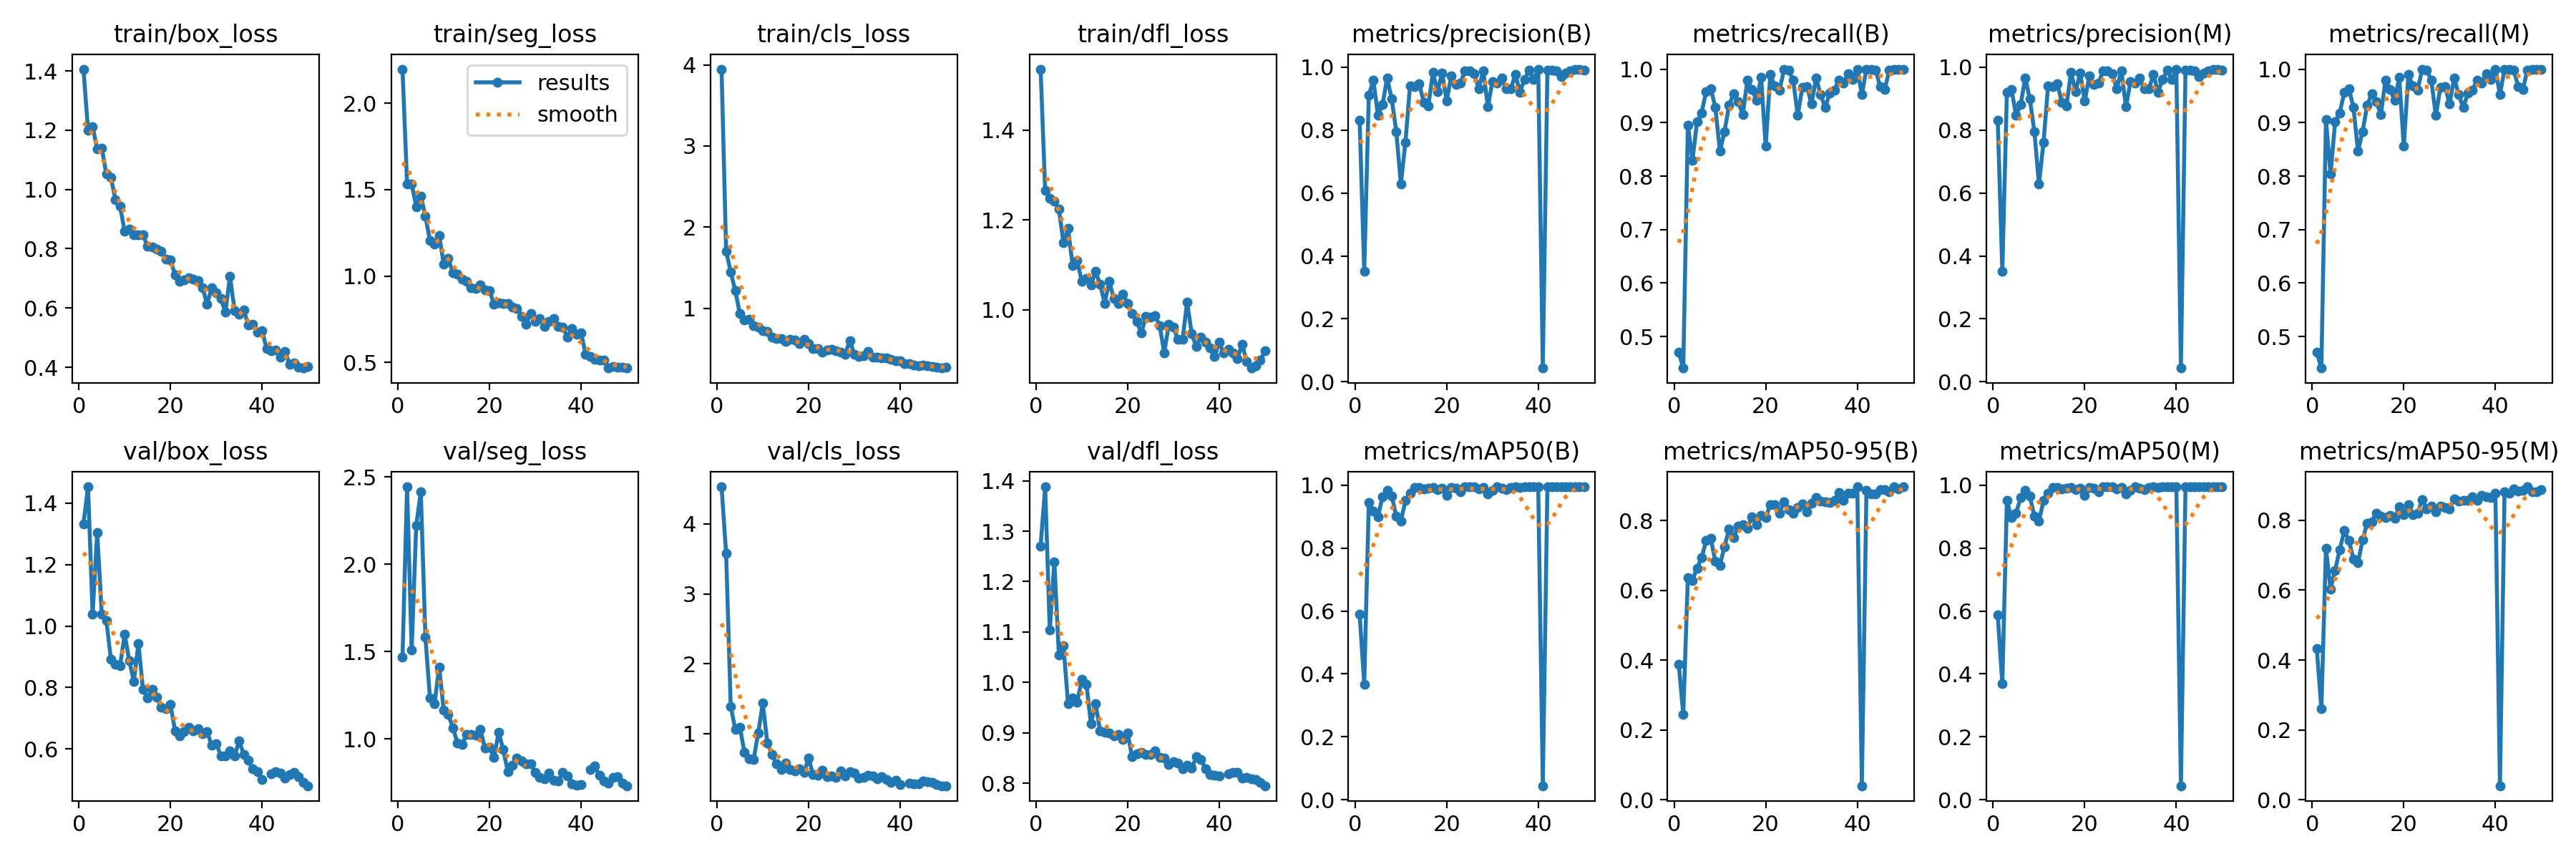

The file beside this chart, header and first rows:
epoch, time, train/box_loss, train/seg_loss, train/cls_loss, train/dfl_loss, metrics/precision(B), metrics/recall(B), metrics/mAP50(B), metrics/mAP50-95(B), metrics/precision(M), metrics/recall(M), metrics/mAP50(M), metrics/mAP50-95(M), val/box_loss, val/seg_loss, val/cls_loss, val/dfl_loss, lr/pg0, lr/pg1, lr/pg2
1, 21.31, 1.406, 2.198, 3.948, 1.536, 0.8308, 0.4706, 0.5901, 0.3892, 0.8308, 0.4706, 0.5878, 0.4327, 1.332, 1.47, 4.532, 1.27, 0.0005406, 0.0005406, 0.0005406
2, 38.47, 1.2, 1.534, 1.708, 1.266, 0.3517, 0.4412, 0.368, 0.2453, 0.3517, 0.4412, 0.369, 0.2601, 1.453, 2.443, 3.581, 1.388, 0.001075, 0.001075, 0.001075
3, 55.06, 1.212, 1.534, 1.451, 1.249, 0.9106, 0.8956, 0.9447, 0.6371, 0.9202, 0.9058, 0.9517, 0.7195, 1.039, 1.51, 1.39, 1.104, 0.001587, 0.001587, 0.001587
4, 71.78, 1.137, 1.402, 1.217, 1.241, 0.9578, 0.8294, 0.9172, 0.629, 0.9288, 0.804, 0.8969, 0.6036, 1.304, 2.224, 1.06, 1.239, 0.001568, 0.001568, 0.001568
5, 89.32, 1.14, 1.463, 0.9356, 1.224, 0.8477, 0.9012, 0.8993, 0.6634, 0.8477, 0.9012, 0.911, 0.6567, 1.039, 2.414, 1.092, 1.054, 0.001535, 0.001535, 0.001535
6, 106.1, 1.051, 1.346, 0.8548, 1.15, 0.8807, 0.9184, 0.9642, 0.693, 0.8807, 0.9184, 0.96, 0.7154, 1.018, 1.582, 0.7322, 1.073, 0.001502, 0.001502, 0.001502
7, 123.6, 1.039, 1.205, 0.8631, 1.181, 0.9653, 0.9585, 0.9832, 0.7429, 0.9662, 0.9559, 0.983, 0.7703, 0.8912, 1.235, 0.6421, 0.9574, 0.001469, 0.001469, 0.001469
8, 140.1, 0.9657, 1.184, 0.7896, 1.098, 0.899, 0.9639, 0.966, 0.7485, 0.899, 0.9639, 0.966, 0.7426, 0.8746, 1.203, 0.6316, 0.9693, 0.001436, 0.001436, 0.001436
9, 157, 0.9427, 1.236, 0.7661, 1.11, 0.7955, 0.9286, 0.9018, 0.6836, 0.7955, 0.9286, 0.9018, 0.6899, 0.8714, 1.412, 1.005, 0.9611, 0.001403, 0.001403, 0.001403
10, 174, 0.8582, 1.071, 0.7287, 1.063, 0.6284, 0.8465, 0.8862, 0.6718, 0.6284, 0.8465, 0.8862, 0.6792, 0.9729, 1.164, 1.433, 1.007, 0.00137, 0.00137, 0.00137
11, 191.5, 0.8664, 1.102, 0.7189, 1.07, 0.7616, 0.8831, 0.9508, 0.7251, 0.7616, 0.8831, 0.9511, 0.7436, 0.8877, 1.14, 0.8659, 0.996, 0.001337, 0.001337, 0.001337
12, 208.4, 0.8478, 1.017, 0.6449, 1.055, 0.941, 0.9323, 0.9745, 0.7754, 0.941, 0.9323, 0.9745, 0.7917, 0.8197, 1.065, 0.7033, 0.9177, 0.001304, 0.001304, 0.001304
13, 225.3, 0.847, 1.01, 0.6234, 1.086, 0.9372, 0.9541, 0.9929, 0.7508, 0.9372, 0.9541, 0.9929, 0.7955, 0.9437, 0.9775, 0.5666, 0.9583, 0.001271, 0.001271, 0.001271
14, 242.6, 0.8477, 0.9819, 0.6293, 1.057, 0.9471, 0.9385, 0.9919, 0.7844, 0.9471, 0.9385, 0.9919, 0.8211, 0.7939, 0.9693, 0.4818, 0.9042, 0.001238, 0.001238, 0.001238
15, 260.5, 0.8076, 0.9675, 0.5925, 1.015, 0.8886, 0.9152, 0.9877, 0.7889, 0.8886, 0.9152, 0.9877, 0.812, 0.7657, 1.025, 0.582, 0.9006, 0.001205, 0.001205, 0.001205
16, 276.8, 0.8052, 0.9321, 0.6165, 1.063, 0.8767, 0.9796, 0.991, 0.7783, 0.8767, 0.9796, 0.991, 0.8072, 0.7946, 1.026, 0.49, 0.8992, 0.001172, 0.001172, 0.001172
17, 293.7, 0.7995, 0.929, 0.6061, 1.025, 0.9833, 0.9621, 0.9931, 0.8103, 0.9833, 0.9621, 0.9935, 0.8146, 0.7678, 1.023, 0.4602, 0.8934, 0.001139, 0.001139, 0.001139
18, 311.7, 0.7924, 0.9503, 0.5689, 1.015, 0.9226, 0.9416, 0.987, 0.7874, 0.9226, 0.9416, 0.987, 0.806, 0.7366, 1.056, 0.4914, 0.8962, 0.001106, 0.001106, 0.001106
19, 328.6, 0.7659, 0.9197, 0.6207, 1.034, 0.9819, 0.984, 0.9912, 0.8145, 0.9819, 0.984, 0.9912, 0.8385, 0.7316, 0.9478, 0.439, 0.8873, 0.001073, 0.001073, 0.001073
20, 345.2, 0.7622, 0.9138, 0.563, 1.015, 0.8928, 0.856, 0.967, 0.8081, 0.8928, 0.856, 0.9683, 0.8158, 0.7441, 0.9506, 0.6451, 0.8993, 0.00104, 0.00104, 0.00104
21, 362.1, 0.7128, 0.8381, 0.5072, 0.9913, 0.9713, 0.9898, 0.9928, 0.8456, 0.9713, 0.9898, 0.9928, 0.8454, 0.6598, 0.8943, 0.4096, 0.8519, 0.001007, 0.001007, 0.001007
22, 379.9, 0.6907, 0.8446, 0.5061, 0.9741, 0.9445, 0.9684, 0.9908, 0.8456, 0.9445, 0.9684, 0.9908, 0.8168, 0.642, 1.039, 0.4023, 0.8577, 0.0009739, 0.0009739, 0.0009739
23, 395.7, 0.6955, 0.8425, 0.4562, 0.9492, 0.9482, 0.9604, 0.98, 0.8216, 0.9482, 0.9604, 0.98, 0.8197, 0.6574, 0.9381, 0.4748, 0.8612, 0.0009409, 0.0009409, 0.0009409
24, 412.4, 0.7017, 0.8418, 0.4834, 0.9853, 0.9888, 0.9989, 0.995, 0.8535, 0.9888, 0.9989, 0.995, 0.8591, 0.6715, 0.8133, 0.3805, 0.8568, 0.0009078, 0.0009078, 0.0009078
25, 430.1, 0.6981, 0.8184, 0.4996, 0.9834, 0.9883, 0.9976, 0.995, 0.8312, 0.9883, 0.9976, 0.995, 0.8334, 0.6579, 0.8485, 0.3955, 0.8568, 0.0008748, 0.0008748, 0.0008748
26, 447.8, 0.6917, 0.8102, 0.4764, 0.9872, 0.9781, 0.9796, 0.9946, 0.8205, 0.9781, 0.9796, 0.9946, 0.8415, 0.6661, 0.8921, 0.3774, 0.8636, 0.0008418, 0.0008418, 0.0008418
27, 464.1, 0.6694, 0.7669, 0.4628, 0.9654, 0.9321, 0.9131, 0.9879, 0.8369, 0.9321, 0.9131, 0.9879, 0.8239, 0.6489, 0.875, 0.4625, 0.8519, 0.0008088, 0.0008088, 0.0008088
28, 479.5, 0.6125, 0.7219, 0.4291, 0.9046, 0.9891, 0.9663, 0.9925, 0.8469, 0.9891, 0.9663, 0.9925, 0.8416, 0.6566, 0.8595, 0.3934, 0.8491, 0.0007758, 0.0007758, 0.0007758
29, 497.6, 0.6688, 0.7805, 0.6053, 0.9677, 0.8732, 0.9677, 0.9724, 0.8252, 0.8732, 0.9677, 0.9724, 0.836, 0.6114, 0.8579, 0.4575, 0.8369, 0.0007428, 0.0007428, 0.0007428
30, 513.8, 0.6516, 0.736, 0.4321, 0.962, 0.955, 0.9346, 0.9827, 0.8489, 0.955, 0.9346, 0.9827, 0.8334, 0.6177, 0.8074, 0.437, 0.8423, 0.0007098, 0.0007098, 0.0007098
31, 530.8, 0.6321, 0.7552, 0.408, 0.9338, 0.9497, 0.9837, 0.9942, 0.8657, 0.9497, 0.9837, 0.9942, 0.8611, 0.5784, 0.7815, 0.366, 0.8405, 0.0006768, 0.0006768, 0.0006768
32, 548.5, 0.5854, 0.7064, 0.4181, 0.9344, 0.9645, 0.952, 0.9906, 0.8564, 0.9645, 0.952, 0.9906, 0.8556, 0.577, 0.7719, 0.3682, 0.8284, 0.0006438, 0.0006438, 0.0006438
33, 564.3, 0.707, 0.7366, 0.4646, 1.018, 0.932, 0.9278, 0.9871, 0.8546, 0.932, 0.9278, 0.9871, 0.8575, 0.5935, 0.8033, 0.4001, 0.8349, 0.0006108, 0.0006108, 0.0006108
34, 581.5, 0.591, 0.7546, 0.3992, 0.947, 0.9304, 0.9558, 0.9936, 0.8518, 0.9304, 0.9558, 0.9936, 0.8561, 0.5778, 0.7621, 0.3967, 0.8293, 0.0005778, 0.0005778, 0.0005778
35, 598.2, 0.5789, 0.7095, 0.4008, 0.9188, 0.977, 0.9606, 0.9948, 0.8586, 0.977, 0.9606, 0.9948, 0.8678, 0.6255, 0.7587, 0.3511, 0.852, 0.0005448, 0.0005448, 0.0005448
36, 615.5, 0.594, 0.7031, 0.3874, 0.9397, 0.9208, 0.9796, 0.9932, 0.8794, 0.9208, 0.9796, 0.9932, 0.8573, 0.5828, 0.8089, 0.3799, 0.8471, 0.0005118, 0.0005118, 0.0005118
37, 632.7, 0.543, 0.6467, 0.3856, 0.9282, 0.9606, 0.9745, 0.9946, 0.8585, 0.9606, 0.9745, 0.9946, 0.8706, 0.5624, 0.7869, 0.3401, 0.8288, 0.0004788, 0.0004788, 0.0004788
38, 649.1, 0.5444, 0.6948, 0.3697, 0.916, 0.9895, 0.992, 0.995, 0.8776, 0.9895, 0.992, 0.995, 0.8668, 0.5357, 0.7426, 0.3035, 0.8173, 0.0004458, 0.0004458, 0.0004458
39, 667, 0.5183, 0.6627, 0.3565, 0.8958, 0.9604, 0.9801, 0.995, 0.8773, 0.9604, 0.9801, 0.995, 0.8662, 0.5264, 0.7348, 0.3351, 0.8156, 0.0004127, 0.0004127, 0.0004127
40, 682.6, 0.5231, 0.672, 0.3574, 0.928, 0.9936, 1, 0.995, 0.8965, 0.9936, 1, 0.995, 0.8782, 0.5011, 0.738, 0.2691, 0.8136, 0.0003797, 0.0003797, 0.0003797
41, 54.82, 0.4635, 0.5458, 0.3176, 0.9038, 0.04373, 0.9525, 0.04442, 0.04062, 0.04373, 0.9525, 0.04442, 0.0401, nan, nan, nan, nan, 0.0003467, 0.0003467, 0.0003467
42, 70.88, 0.4566, 0.5336, 0.3147, 0.9115, 0.9903, 0.9999, 0.995, 0.8868, 0.9903, 0.9999, 0.995, 0.881, 0.5187, 0.8251, 0.2907, 0.8179, 0.0003137, 0.0003137, 0.0003137
43, 87.75, 0.4593, 0.5168, 0.3049, 0.9042, 0.991, 1, 0.995, 0.8763, 0.991, 1, 0.995, 0.877, 0.5258, 0.8462, 0.2791, 0.8221, 0.0002807, 0.0002807, 0.0002807
44, 103.8, 0.4348, 0.5109, 0.2921, 0.8914, 0.9887, 0.9983, 0.995, 0.8757, 0.9887, 0.9983, 0.995, 0.889, 0.5212, 0.791, 0.2804, 0.821, 0.0002477, 0.0002477, 0.0002477
45, 120.1, 0.453, 0.5135, 0.305, 0.924, 0.9705, 0.9674, 0.9944, 0.8893, 0.9705, 0.9674, 0.9944, 0.8843, 0.5057, 0.7617, 0.318, 0.8104, 0.0002147, 0.0002147, 0.0002147
46, 136.9, 0.4104, 0.4668, 0.2914, 0.8855, 0.9806, 0.9619, 0.9944, 0.8888, 0.9806, 0.9619, 0.9944, 0.8852, 0.5158, 0.7456, 0.3093, 0.8111, 0.0001817, 0.0001817, 0.0001817
47, 154.9, 0.4144, 0.4765, 0.282, 0.8705, 0.9875, 0.9982, 0.995, 0.8823, 0.9875, 0.9982, 0.995, 0.8959, 0.5238, 0.7784, 0.2964, 0.8085, 0.0001487, 0.0001487, 0.0001487
48, 171.5, 0.4007, 0.4695, 0.2707, 0.8756, 0.9935, 1, 0.995, 0.8961, 0.9935, 1, 0.995, 0.8821, 0.5097, 0.7838, 0.2735, 0.8074, 0.0001157, 0.0001157, 0.0001157
49, 188.2, 0.3974, 0.4715, 0.2644, 0.8877, 0.9934, 1, 0.995, 0.8909, 0.9934, 1, 0.995, 0.8822, 0.4902, 0.7482, 0.2544, 0.801, 8.26832e-05, 8.26832e-05, 8.26832e-05
50, 204.4, 0.4022, 0.4666, 0.2751, 0.9097, 0.9909, 0.9989, 0.995, 0.8964, 0.9909, 0.9989, 0.995, 0.8877, 0.4804, 0.7324, 0.2527, 0.7949, 4.96766e-05, 4.96766e-05, 4.96766e-05
